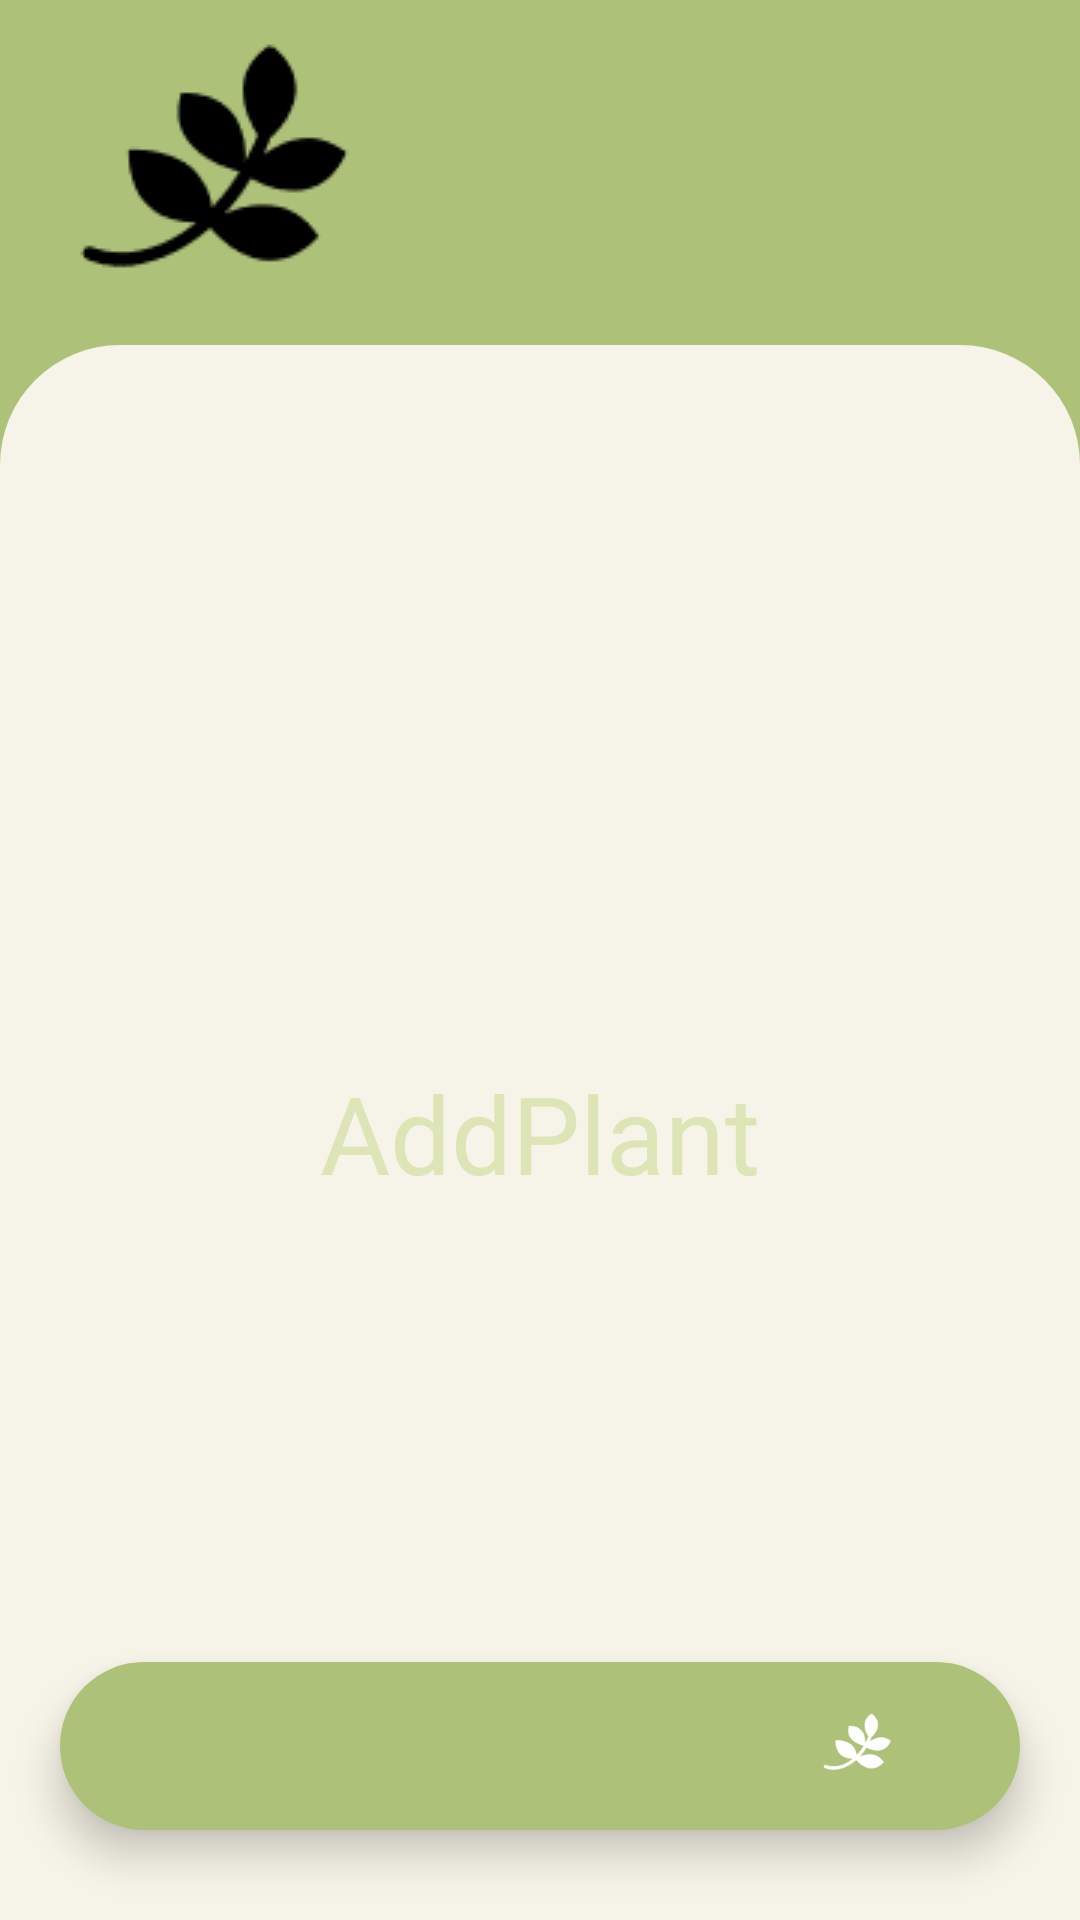

This screen was rendered from an Android layout file. Write that file and the resources it references.
<!-- AndroidManifest.xml: application theme Theme.Roslinki -->
<!-- res/layout/activity_add_plant.xml -->
<?xml version="1.0" encoding="utf-8"?>
<androidx.constraintlayout.widget.ConstraintLayout
    android:layout_width="match_parent"
    android:layout_height="match_parent"
    xmlns:android="http://schemas.android.com/apk/res/android"
    xmlns:app="http://schemas.android.com/apk/res-auto"
    xmlns:tools="http://schemas.android.com/tools"
    tools:context=".AddPlantActivity"
    android:background="@color/green2">


    <androidx.appcompat.widget.Toolbar
        android:layout_width="match_parent"
        android:layout_height="wrap_content"
        android:id="@+id/toolbar"
        android:background="@color/green2"
        app:logo="@drawable/branch"
        app:layout_constraintTop_toTopOf="parent"
        android:theme="@style/ThemeOverlay.AppCompat.Dark.ActionBar"
        app:popupTheme="@style/ThemeOverlay.AppCompat.Light">

    </androidx.appcompat.widget.Toolbar>


    <RelativeLayout
        android:layout_width="match_parent"
        android:layout_height="0dp"
        android:background="@drawable/main_background"
        app:layout_constraintBottom_toBottomOf="parent"
        app:layout_constraintTop_toBottomOf="@+id/toolbar"
        tools:layout_editor_absoluteX="16dp">


        <TextView
            android:layout_width="wrap_content"
            android:layout_height="wrap_content"
            android:text="AddPlant"
            android:textSize="36sp"
            android:textColor="@color/green1"
            android:layout_centerInParent="true"/>


        <com.google.android.material.bottomnavigation.BottomNavigationView
            android:id="@+id/bottomNavigationView"
            android:layout_width="match_parent"
            android:layout_height="wrap_content"
            android:layout_alignParentBottom="true"
            android:layout_marginStart="20dp"
            android:layout_marginTop="30dp"
            android:layout_marginEnd="20dp"
            android:layout_marginBottom="30dp"
            android:background="@drawable/bottom_background"
            android:elevation="2dp"
            app:itemIconSize="30dp"
            app:itemIconTint="@drawable/item_selector"
            app:itemRippleColor="@android:color/transparent"
            app:labelVisibilityMode="unlabeled"
            app:menu="@menu/bottom_menu">


        </com.google.android.material.bottomnavigation.BottomNavigationView>

    </RelativeLayout>

</androidx.constraintlayout.widget.ConstraintLayout>
<!-- resources referenced by this layout -->
<resources>
  <color name="green1">#DDE5B6</color>
  <color name="green2">#ADC178</color>
  <!-- drawable bottom_background (drawable) -->
  <?xml version="1.0" encoding="utf-8"?>
  <shape xmlns:android="http://schemas.android.com/apk/res/android"
      android:shape="rectangle">
  
      <solid android:color="@color/green2"/>
      <corners android:radius="40dp"/>
  </shape>
  <!-- drawable branch: png bitmap (drawable, 1469 bytes) -->
  <!-- drawable item_selector (drawable) -->
  <?xml version="1.0" encoding="utf-8"?>
  <selector xmlns:android="http://schemas.android.com/apk/res/android">
      <item android:state_selected="true"
          android:color = "@color/black"/>
      <item android:state_selected="false"
          android:color="@color/white"/>
  </selector>
  <!-- drawable main_background (drawable) -->
  <?xml version="1.0" encoding="utf-8"?>
  <shape xmlns:android="http://schemas.android.com/apk/res/android"
      android:shape="rectangle">
  
      <solid android:color="@color/beige"/>
      <corners
          android:radius="40dp"
          android:bottomLeftRadius="0dp"
          android:bottomRightRadius="0dp"/>
  </shape>
  <style name="Theme.Roslinki" parent="Theme.AppCompat.Light.NoActionBar">
          
          <item name="colorPrimary">@color/green2</item>
          <item name="colorPrimaryDark">@color/green2</item>
          <item name="colorAccent">@color/teal_200</item>
          
      </style>
  <color name="black">#FF000000</color>
  <color name="white">#FFFFFF</color>
  <color name="beige">#F6F4E8</color>
  <color name="teal_200">#FF03DAC5</color>
</resources>
